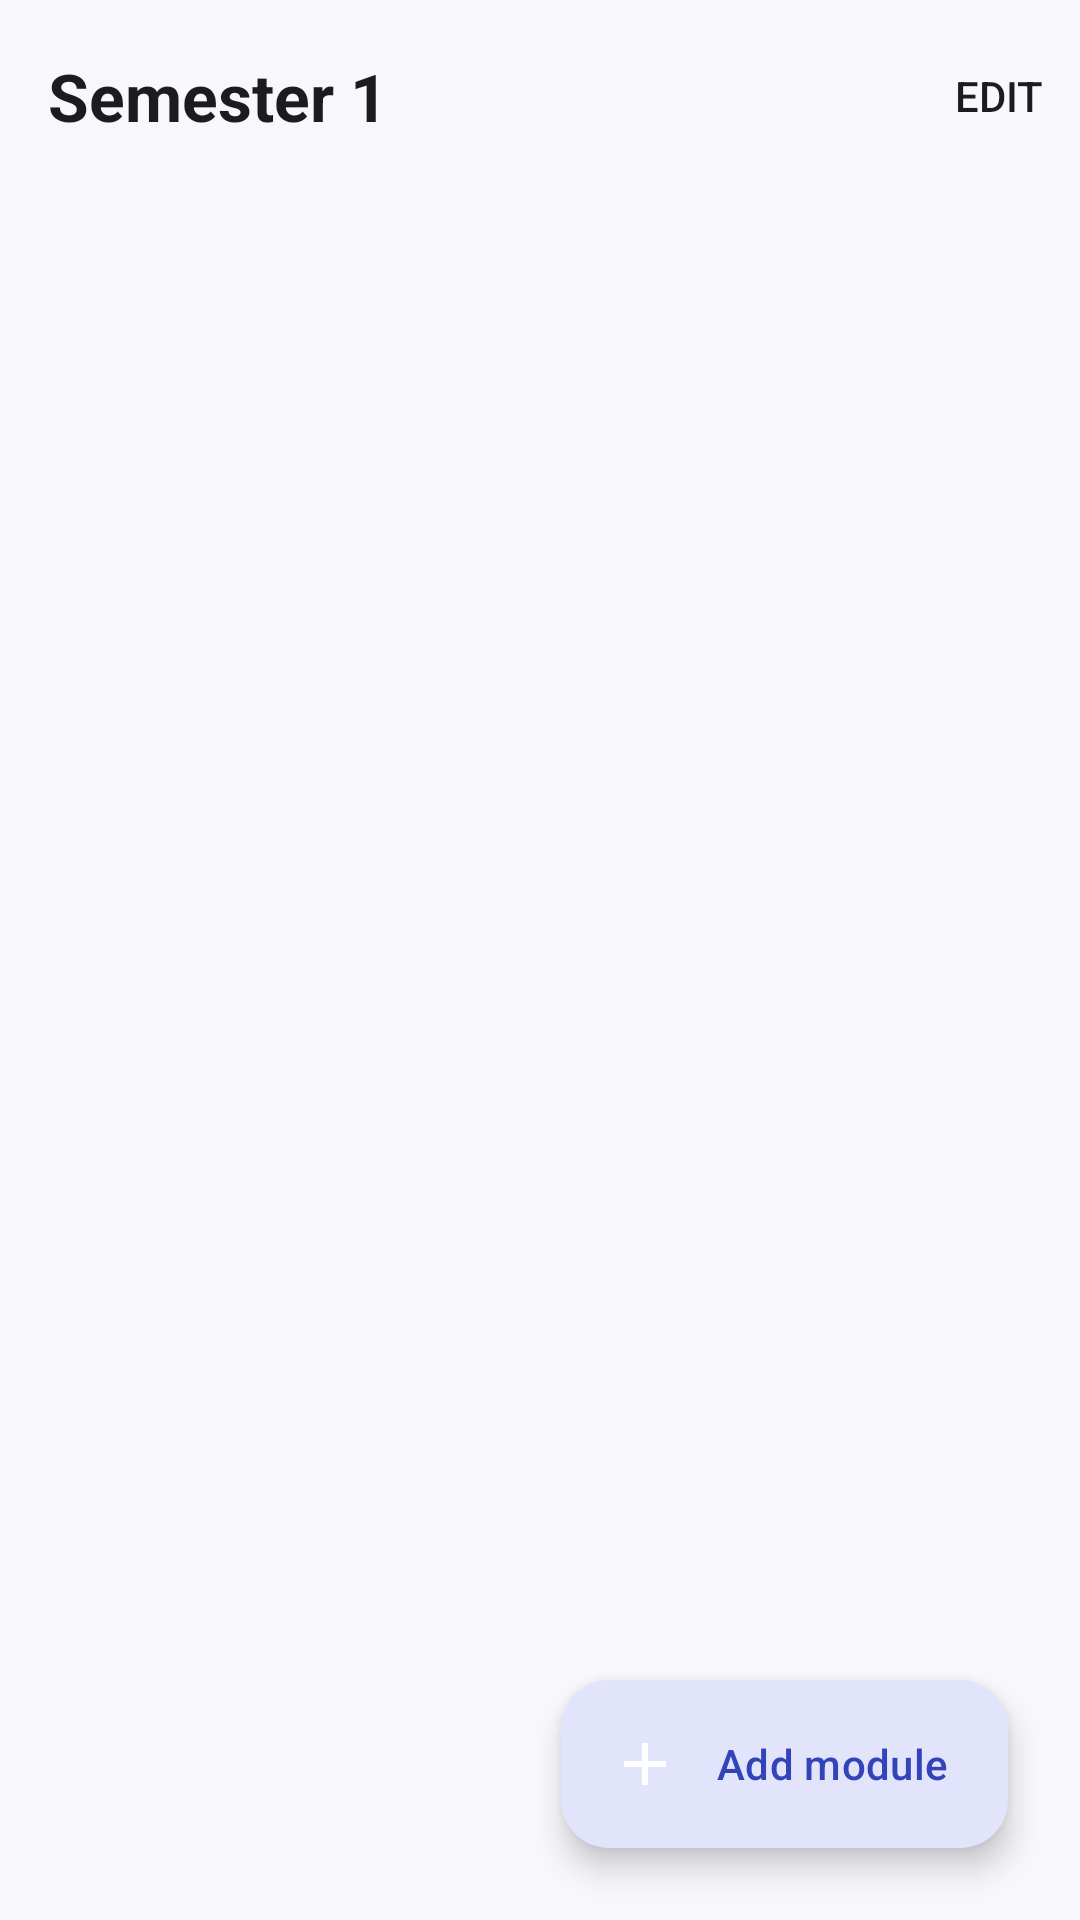

Android layout source for this screen:
<!-- AndroidManifest.xml: application theme Theme.GradeHub -->
<!-- res/layout/activity_period.xml -->
<?xml version="1.0" encoding="utf-8"?>
<androidx.coordinatorlayout.widget.CoordinatorLayout xmlns:android="http://schemas.android.com/apk/res/android"
    xmlns:app="http://schemas.android.com/apk/res-auto"
    android:id="@+id/main"
    android:layout_width="match_parent"
    android:layout_height="match_parent"
    android:background="?android:attr/colorBackground">

    <com.google.android.material.appbar.AppBarLayout
        android:layout_width="match_parent"
        android:layout_height="wrap_content"
        android:background="?android:attr/colorBackground"
        android:elevation="0dp">

        <com.google.android.material.appbar.MaterialToolbar
            android:id="@+id/toolbar"
            android:layout_width="match_parent"
            android:layout_height="?attr/actionBarSize"
            app:navigationIcon="@drawable/ic_back"
            app:title="Semester 1"
            app:menu="@menu/menu_period"/>

    </com.google.android.material.appbar.AppBarLayout>

    <androidx.core.widget.NestedScrollView
        android:layout_width="match_parent"
        android:layout_height="match_parent"
        app:layout_behavior="@string/appbar_scrolling_view_behavior">

        <LinearLayout
            android:layout_width="match_parent"
            android:layout_height="wrap_content"
            android:orientation="vertical"
            android:paddingBottom="96dp">

            <TextView
                android:id="@+id/txtEmptyState"
                android:layout_width="match_parent"
                android:layout_height="wrap_content"
                android:layout_margin="32dp"
                android:gravity="center"
                android:text="@string/period_empty"
                android:textAppearance="@style/TextAppearance.Material3.BodyMedium"
                android:textColor="?attr/colorOnSurfaceVariant"
                android:visibility="gone" />

            <androidx.recyclerview.widget.RecyclerView
                android:id="@+id/recyclerModules"
                android:layout_width="match_parent"
                android:layout_height="wrap_content"
                android:clipToPadding="false"
                android:paddingHorizontal="20dp"
                android:paddingTop="12dp"
                android:nestedScrollingEnabled="false" />

        </LinearLayout>

    </androidx.core.widget.NestedScrollView>

    <com.google.android.material.floatingactionbutton.ExtendedFloatingActionButton
        android:id="@+id/btnAddModule"
        android:layout_width="wrap_content"
        android:layout_height="wrap_content"
        android:layout_gravity="bottom|end"
        android:layout_margin="24dp"
        android:text="@string/action_add_module"
        app:icon="@drawable/ic_add"
        app:iconTint="?attr/colorOnPrimary" />

</androidx.coordinatorlayout.widget.CoordinatorLayout>
<!-- resources referenced by this layout -->
<resources>
  <!-- drawable ic_add (drawable) -->
  <?xml version="1.0" encoding="utf-8"?>
  <vector xmlns:android="http://schemas.android.com/apk/res/android"
      android:width="24dp"
      android:height="24dp"
      android:viewportWidth="24"
      android:viewportHeight="24"
      android:tint="?attr/colorOnPrimary">
      <path
          android:fillColor="@android:color/white"
          android:pathData="M19,13h-6v6h-2v-6L5,13v-2h6L11,5h2v6h6v2z" />
  </vector>
  <string name="action_add_module">Add module</string>
  <string name="period_empty">No modules in this period yet.</string>
  <style name="Theme.GradeHub" parent="Base.Theme.GradeHub" />
  <color name="brand_primary">#4B5FE3</color>
  <color name="white">#FFFFFFFF</color>
  <color name="brand_primary_container_light">#E1E4FB</color>
  <color name="brand_primary_dark">#3244B8</color>
  <color name="brand_secondary">#12967F</color>
  <color name="background_light">#F7F7FC</color>
  <color name="surface_light">#FFFFFF</color>
  <color name="on_surface_light">#1C1B1F</color>
  <color name="surface_variant_light">#F1F2FA</color>
  <color name="on_surface_variant_light">#5C5D6E</color>
  <color name="outline_light">#DEDFEB</color>
  <color name="grade_risk">#D6483F</color>
  <style name="Widget.GradeHub.CardView" parent="Widget.Material3.CardView.Elevated">
          <item name="cardCornerRadius">18dp</item>
          <item name="cardElevation">1dp</item>
          <item name="strokeWidth">0dp</item>
          <item name="contentPadding">16dp</item>
      </style>
  <style name="Widget.GradeHub.TextInputLayout" parent="Widget.Material3.TextInputLayout.OutlinedBox">
          <item name="boxCornerRadiusTopStart">14dp</item>
          <item name="boxCornerRadiusTopEnd">14dp</item>
          <item name="boxCornerRadiusBottomStart">14dp</item>
          <item name="boxCornerRadiusBottomEnd">14dp</item>
      </style>
  <style name="Widget.GradeHub.Button" parent="Widget.Material3.Button">
          <item name="cornerRadius">14dp</item>
          <item name="android:paddingTop">12dp</item>
          <item name="android:paddingBottom">12dp</item>
          <item name="android:textAllCaps">false</item>
          <item name="android:textSize">16sp</item>
      </style>
  <style name="Widget.GradeHub.Fab" parent="Widget.Material3.FloatingActionButton.Primary">
          <item name="shapeAppearance">@style/ShapeAppearance.GradeHub.Fab</item>
      </style>
  <style name="Widget.GradeHub.Toolbar" parent="Widget.Material3.Toolbar">
          <item name="titleTextAppearance">@style/TextAppearance.GradeHub.ToolbarTitle</item>
          <item name="android:background">@android:color/transparent</item>
      </style>
  <style name="ShapeAppearance.GradeHub.Fab" parent="">
          <item name="cornerFamily">rounded</item>
          <item name="cornerSize">18dp</item>
      </style>
  <style name="TextAppearance.GradeHub.ToolbarTitle" parent="TextAppearance.Material3.TitleLarge">
          <item name="android:textStyle">bold</item>
      </style>
</resources>
